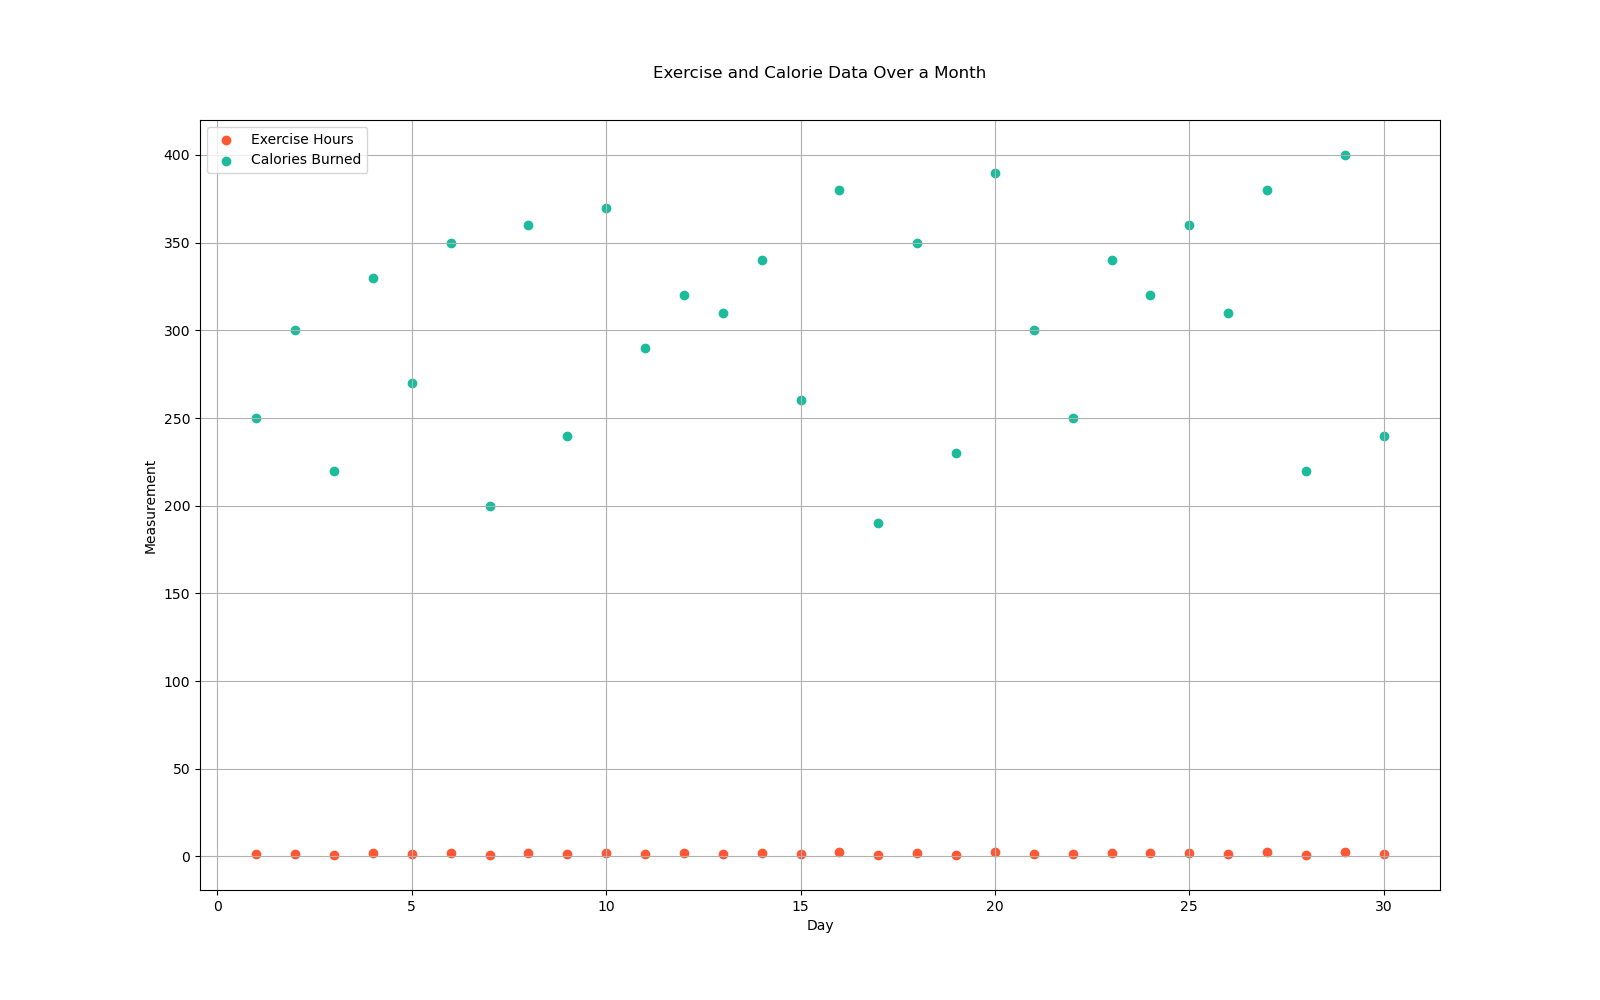

The file beside this chart, header and first rows:
day, exercise_hours, calories_burned
1, 1.2, 250
2, 1.5, 300
3, 1.0, 220
4, 1.8, 330
5, 1.3, 270
6, 2.0, 350
7, 0.9, 200
8, 2.1, 360
9, 1.1, 240
10, 2.2, 370
11, 1.4, 290
12, 1.7, 320
13, 1.6, 310
14, 1.9, 340
15, 1.3, 260
16, 2.3, 380
17, 0.8, 190
18, 2.0, 350
19, 1.0, 230
20, 2.4, 390
21, 1.5, 300
22, 1.2, 250
23, 1.9, 340
24, 1.7, 320
25, 2.1, 360
26, 1.6, 310
27, 2.3, 380
28, 1.0, 220
29, 2.5, 400
30, 1.1, 240
